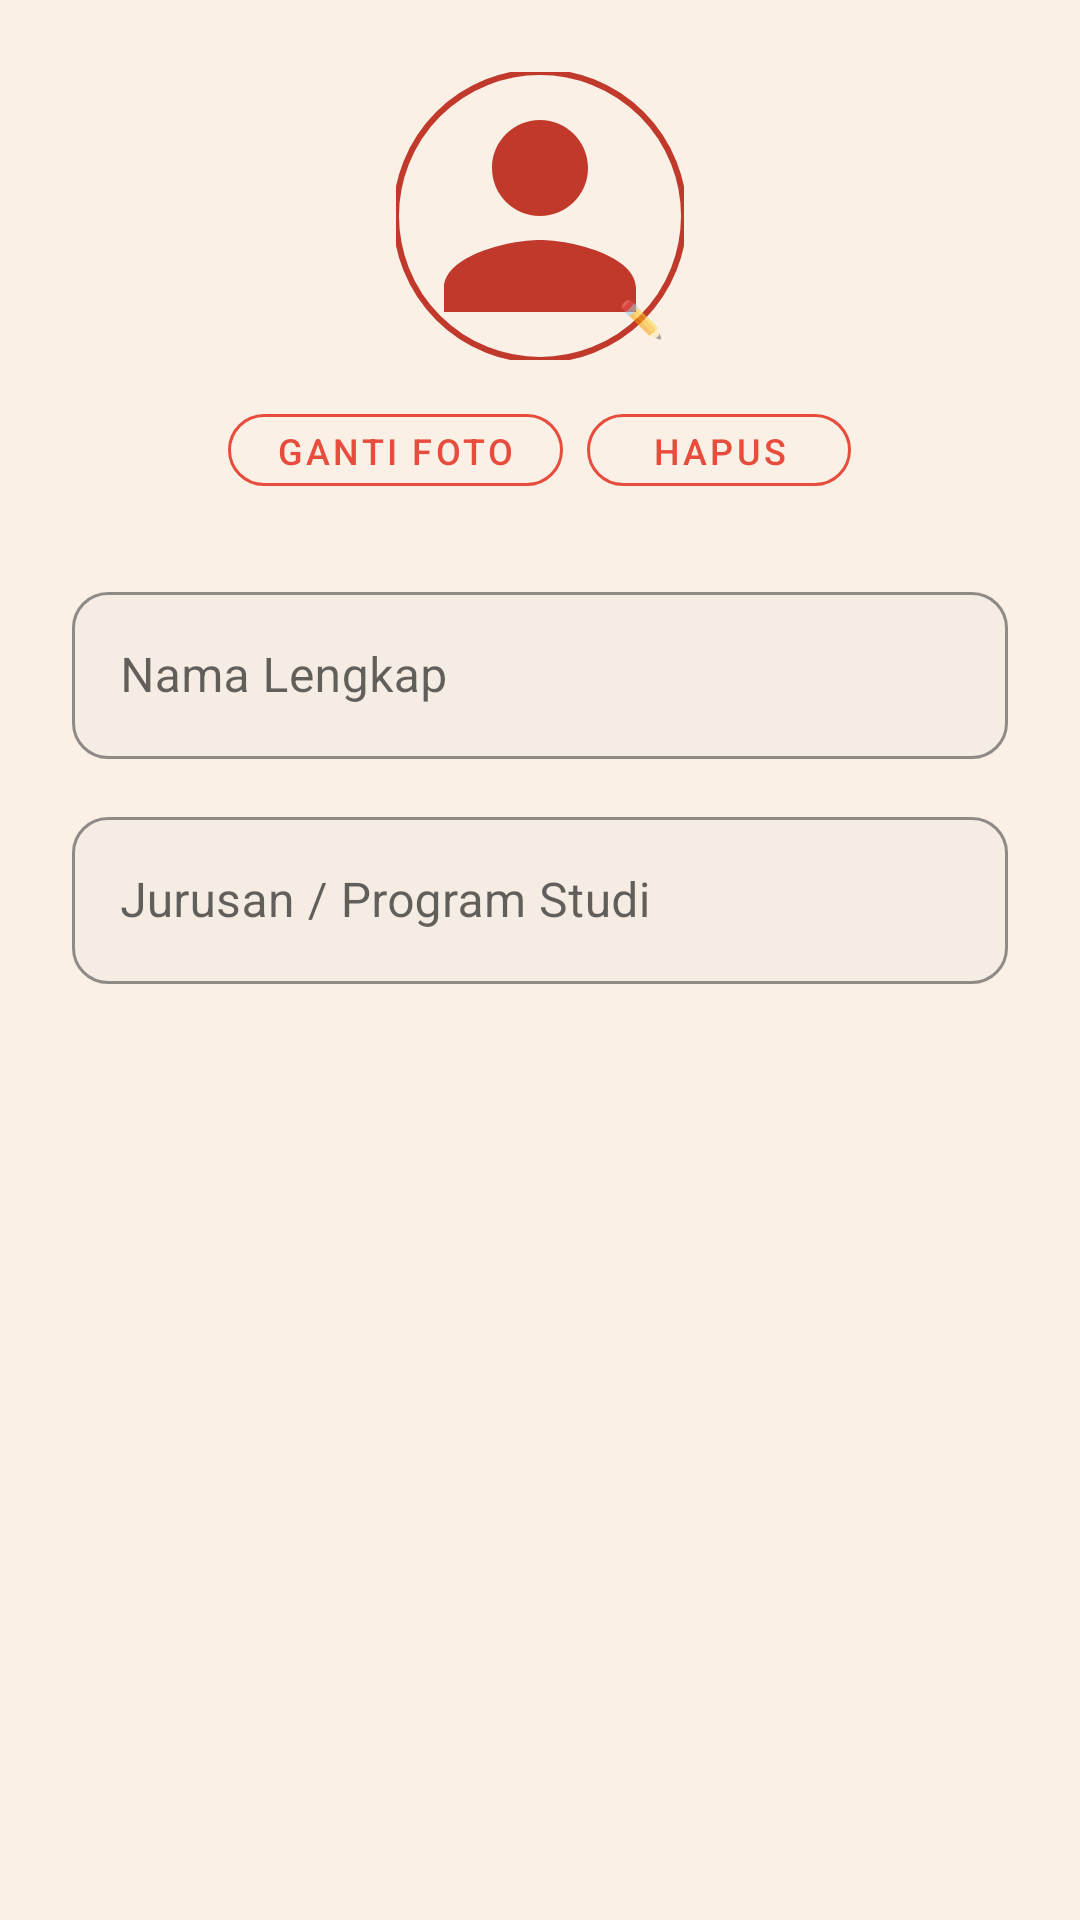

This screen was rendered from an Android layout file. Write that file and the resources it references.
<!-- AndroidManifest.xml: application theme Theme.StudyStyle -->
<!-- res/layout/dialog_edit_profile.xml -->
<?xml version="1.0" encoding="utf-8"?>
<ScrollView
    xmlns:android="http://schemas.android.com/apk/res/android"
    xmlns:app="http://schemas.android.com/apk/res-auto"
    android:layout_width="match_parent"
    android:layout_height="wrap_content">

    <LinearLayout
        android:layout_width="match_parent"
        android:layout_height="wrap_content"
        android:orientation="vertical"
        android:padding="24dp">

        
        <LinearLayout
            android:layout_width="match_parent"
            android:layout_height="wrap_content"
            android:orientation="vertical"
            android:gravity="center"
            android:layout_marginBottom="24dp">

            <FrameLayout
                android:layout_width="96dp"
                android:layout_height="96dp">

                <com.google.android.material.imageview.ShapeableImageView
                    android:id="@+id/iv_dialog_avatar"
                    android:layout_width="96dp"
                    android:layout_height="96dp"
                    android:scaleType="centerCrop"
                    android:src="@drawable/ic_person_placeholder"
                    app:shapeAppearanceOverlay="@style/CircleImageStyle"
                    app:strokeColor="@color/brand_primary"
                    app:strokeWidth="2dp" />

                
                <LinearLayout
                    android:layout_width="28dp"
                    android:layout_height="28dp"
                    android:background="@drawable/bg_badge_edit"
                    android:gravity="center"
                    android:layout_gravity="bottom|end">
                    <TextView
                        android:layout_width="wrap_content"
                        android:layout_height="wrap_content"
                        android:text="✏️"
                        android:textSize="12sp" />
                </LinearLayout>

            </FrameLayout>

            
            <LinearLayout
                android:layout_width="wrap_content"
                android:layout_height="wrap_content"
                android:orientation="horizontal"
                android:layout_marginTop="12dp"
                android:gravity="center">

                <Button
                    android:id="@+id/btn_change_photo"
                    android:layout_width="wrap_content"
                    android:layout_height="36dp"
                    android:text="Ganti Foto"
                    android:textSize="12sp"
                    android:layout_marginEnd="8dp"
                    style="@style/ButtonSecondary" />

                <Button
                    android:id="@+id/btn_remove_photo"
                    android:layout_width="wrap_content"
                    android:layout_height="36dp"
                    android:text="Hapus"
                    android:textSize="12sp"
                    style="@style/ButtonDanger" />

            </LinearLayout>
        </LinearLayout>

        
        <com.google.android.material.textfield.TextInputLayout
            android:layout_width="match_parent"
            android:layout_height="wrap_content"
            android:hint="Nama Lengkap"
            android:layout_marginBottom="14dp"
            style="@style/InputLayout">
            <com.google.android.material.textfield.TextInputEditText
                android:id="@+id/et_dialog_name"
                android:layout_width="match_parent"
                android:layout_height="wrap_content"
                android:inputType="textPersonName"
                android:imeOptions="actionNext" />
        </com.google.android.material.textfield.TextInputLayout>

        
        <com.google.android.material.textfield.TextInputLayout
            android:layout_width="match_parent"
            android:layout_height="wrap_content"
            android:hint="Jurusan / Program Studi"
            style="@style/InputLayout">
            <com.google.android.material.textfield.TextInputEditText
                android:id="@+id/et_dialog_jurusan"
                android:layout_width="match_parent"
                android:layout_height="wrap_content"
                android:inputType="text"
                android:imeOptions="actionDone" />
        </com.google.android.material.textfield.TextInputLayout>

    </LinearLayout>
</ScrollView>
<!-- resources referenced by this layout -->
<resources>
  <color name="brand_primary">#C0392B</color>
  <!-- drawable ic_person_placeholder (drawable) -->
  <?xml version="1.0" encoding="utf-8"?>
  <vector xmlns:android="http://schemas.android.com/apk/res/android"
      android:width="96dp"
      android:height="96dp"
      android:viewportWidth="24"
      android:viewportHeight="24">
      <path
          android:fillColor="@color/brand_primary"
          android:pathData="M12,12c2.21,0 4,-1.79 4,-4s-1.79,-4 -4,-4 -4,1.79 -4,4 1.79,4 4,4zM12,14c-2.67,0 -8,1.34 -8,4v2h16v-2c0,-2.66 -5.33,-4 -8,-4z"
          android:alpha="0.5"/>
  </vector>
  <style name="ButtonDanger" parent="Widget.MaterialComponents.Button.OutlinedButton">
          <item name="strokeColor">@color/error</item>
          <item name="android:textColor">@color/error</item>
          <item name="android:textSize">15sp</item>
          <item name="cornerRadius">12dp</item>
          <item name="android:minHeight">52dp</item>
      </style>
  <style name="ButtonSecondary" parent="Widget.MaterialComponents.Button.OutlinedButton">
          <item name="strokeColor">@color/brand_primary_light</item>
          <item name="android:textColor">@color/brand_primary_light</item>
          <item name="android:textSize">15sp</item>
          <item name="cornerRadius">12dp</item>
          <item name="android:minHeight">52dp</item>
      </style>
  <style name="CircleImageStyle">
          <item name="cornerFamily">rounded</item>
          <item name="cornerSize">50%</item>
      </style>
  <style name="InputLayout" parent="Widget.MaterialComponents.TextInputLayout.OutlinedBox">
          <item name="boxCornerRadiusTopStart">12dp</item>
          <item name="boxCornerRadiusTopEnd">12dp</item>
          <item name="boxCornerRadiusBottomStart">12dp</item>
          <item name="boxCornerRadiusBottomEnd">12dp</item>
          <item name="boxStrokeColor">@color/brand_primary_light</item>
          <item name="hintTextColor">@color/brand_primary_light</item>
          <item name="boxBackgroundColor">@color/input_background</item>
      </style>
  <style name="Theme.StudyStyle" parent="Theme.MaterialComponents.DayNight.NoActionBar">
          <item name="colorPrimary">@color/brand_primary</item>
          <item name="colorPrimaryDark">@color/brand_primary_dark</item>
          <item name="colorAccent">@color/brand_primary_light</item>
          <item name="colorSurface">@color/background_card</item>
          <item name="android:colorBackground">@color/background_primary</item>
          <item name="android:windowBackground">@color/background_primary</item>
          <item name="android:statusBarColor">@color/background_primary</item>
          <item name="android:navigationBarColor">@color/nav_background</item>
          <item name="android:windowLightStatusBar">true</item>
          <item name="background_primary">@color/background_primary</item>
          <item name="background_card">@color/background_card</item>
          <item name="text_primary_color">@color/text_primary</item>
          <item name="text_secondary_color">@color/text_secondary</item>
          <item name="divider_color">@color/divider</item>
          <item name="input_bg_color">@color/input_background</item>
          <item name="nav_bg_color">@color/nav_background</item>
          <item name="nav_unselected_color">@color/nav_unselected</item>
          <item name="card_elevated_color">@color/background_card</item>
      </style>
  <color name="error">#E74C3C</color>
  <color name="brand_primary_light">#E74C3C</color>
  <color name="input_background">#F5EDE4</color>
  <color name="brand_primary_dark">#922B21</color>
  <color name="background_card">#FFFFFF</color>
  <color name="background_primary">#FAF0E6</color>
  <color name="nav_background">#FFFFFF</color>
  <color name="text_primary">#2C1810</color>
  <color name="text_secondary">#7D6B5E</color>
  <color name="divider">#EDE0D4</color>
  <color name="nav_unselected">#9E8E82</color>
</resources>
